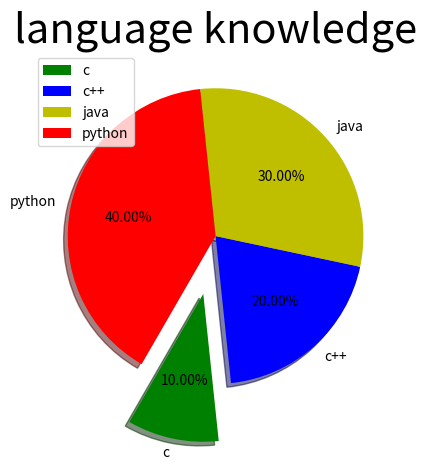

The matplotlib source for this figure:
import matplotlib.pyplot as plt
x = [10,20,30,40]
y = ["c","c++","java","python"]
ex = [0.4,0,0,0]
c = ["g","b","y","r"]
# explode perameter ye show kr rha hai ki pie ka ak column kitna bhaar nikal na hai
# autopct perameter ye betata hai ki hume ye show krwana hai ki humari kitni percentage value hai eske ander autopct use krte hai(eski value 0-1 ke bich mai hoti hai)
# shadow perameter pie chart ki shadow show krta hai hai 
# radius perameter se hum graph/circle ko increase ya decrease kr skte hai 
# startingangle graph ko rotate krta hai iski value humesa angle mai aati hai
plt.title("language knowledge",fontsize = 30)
plt.pie(x,labels=y,explode=ex,colors = c,autopct="%1.2f%%",shadow=True,radius=1,startangle=240)
plt.legend()
print(plt.show())